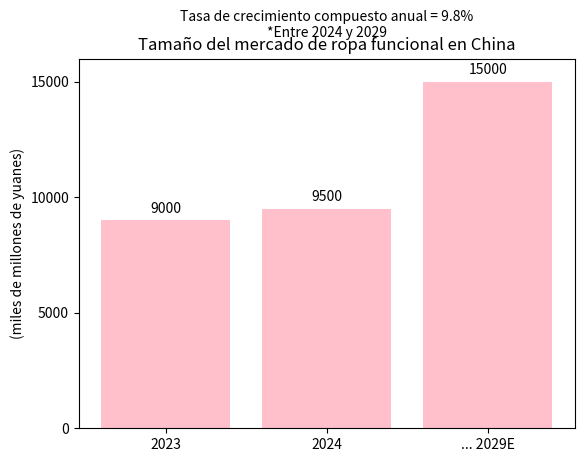

This chart was generated by the following Python code:
import matplotlib.pyplot as plt

# Datos
años = [2023, 2024, 2029]
tamaño_del_mercado = [9000, 9500, 15000]  # Los datos de 2023 y 2024 son aproximados, el valor de 2029E es un ejemplo y se puede reemplazar con datos precisos reales
# Si se tienen datos precisos del tamaño del mercado en 2023 y 2024, simplemente se reemplacen los valores correspondientes en la lista

# Crear el gráfico
fig, ax = plt.subplots()

# Usar índices como posiciones en el eje x para que las barras se distribuyan uniformemente
pos_x = range(len(años))
barras = ax.bar(pos_x, tamaño_del_mercado, color='pink')  # Guardar los objetos de las barras en una variable

# Agregar título y etiquetas
ax.set_title('Tamaño del mercado de ropa funcional en China')
ax.set_ylabel('(miles de millones de yuanes)')
ax.text(0.5, 1.05, 'Tasa de crecimiento compuesto anual = 9.8%\n*Entre 2024 y 2029', ha='center', va='bottom', transform=ax.transAxes)

# Establecer etiquetas del eje x (usar puntos suspensivos para representar los años intermedios y agregar la marca E al año 2029)
ax.set_xticks(pos_x)
ax.set_xticklabels(['2023', '2024', '... 2029E'])

# Establecer las divisiones del eje y, ajustarlas según el rango de los datos
ax.set_ylim([0, 16000])  # Ampliar ligeramente el límite superior para evitar que las anotaciones de los valores se salgan del gráfico
ax.set_yticks(range(0, 16001, 5000))  

# Agregar anotaciones de datos encima de cada barra
for barra in barras:
    altura = barra.get_height()  # Obtener la altura de la barra (es decir, el valor)
    # Agregar texto en la posición central por encima de la barra
    ax.text(barra.get_x() + barra.get_width()/2., altura + 200,  # 200 es la distancia desde la barra
            f'{altura}',  # Mostrar el valor
            ha='center', va='bottom')  # Centrado horizontalmente, abajo verticalmente

# Mostrar el gráfico
plt.show()
